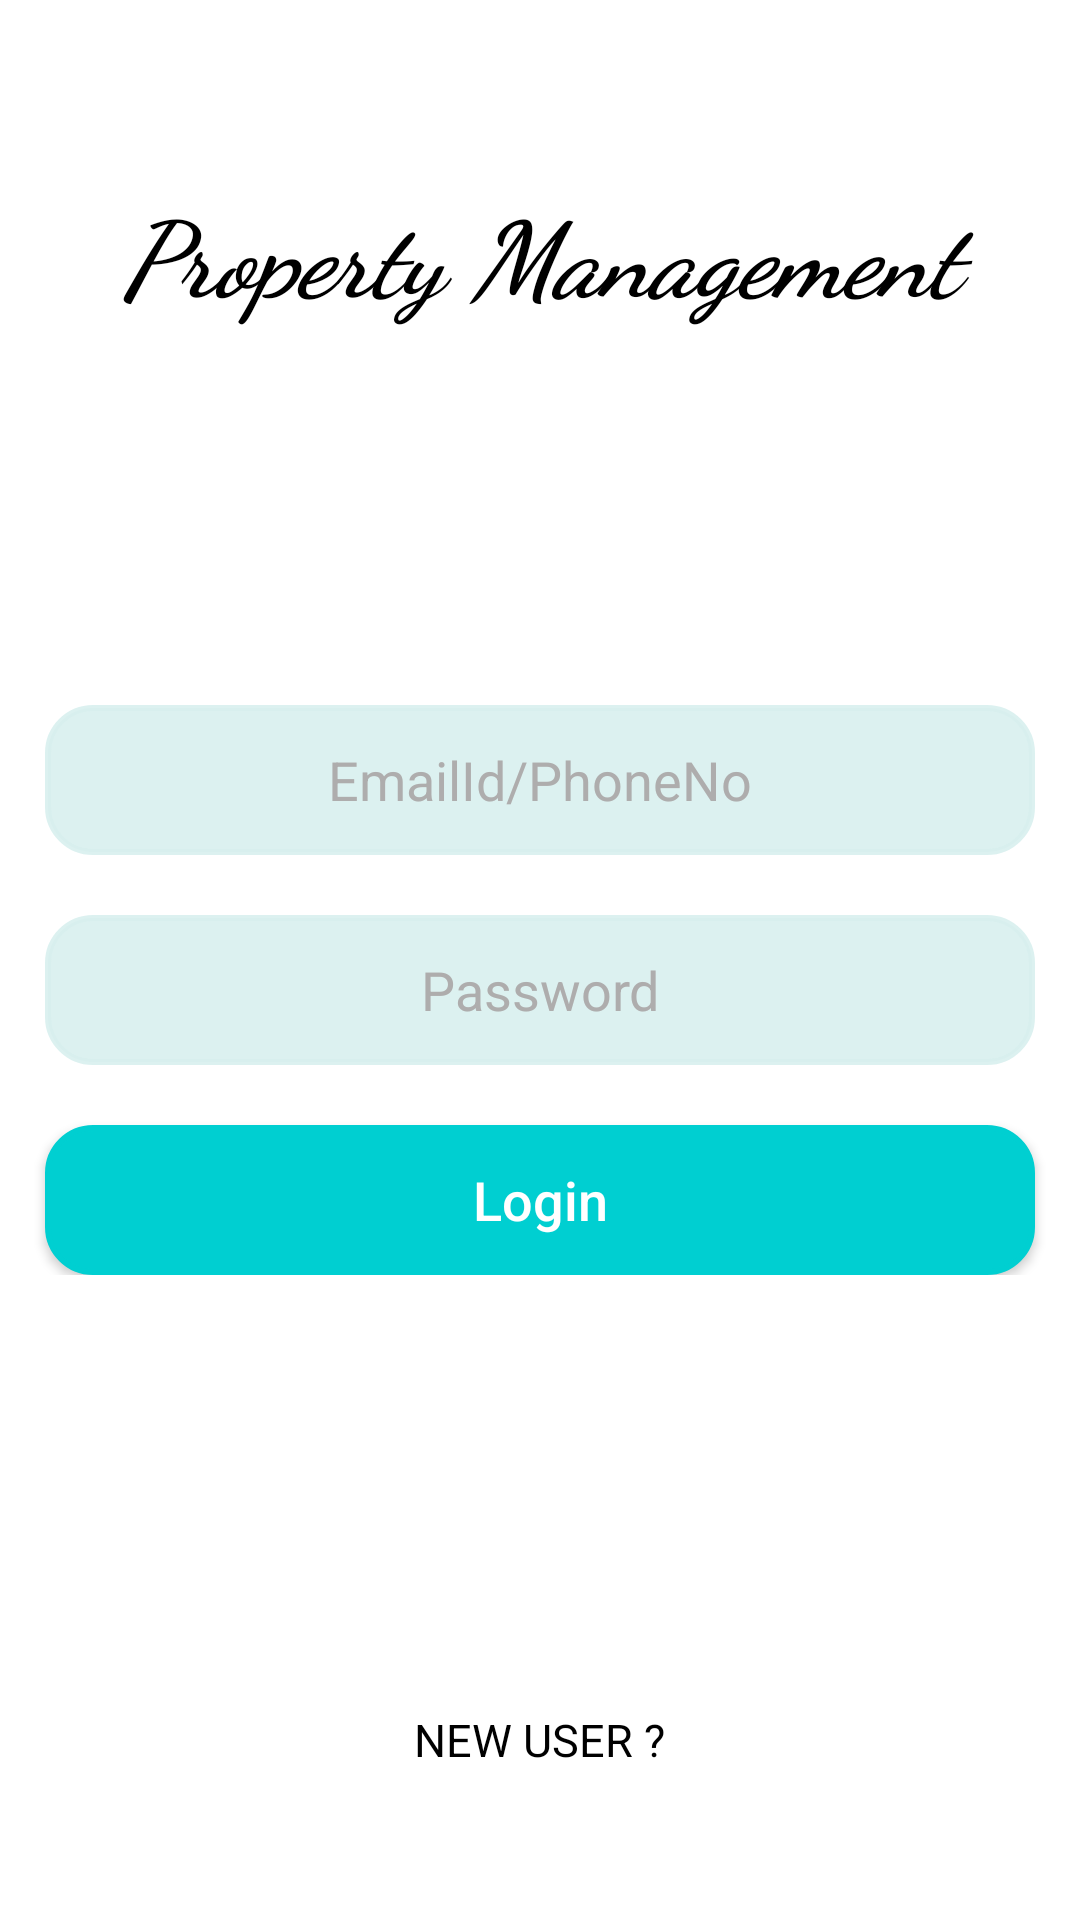

Here is an Android app screen rendered from its layout file. Give the layout XML and the strings, colors and styles it references.
<!-- AndroidManifest.xml: application theme AppTheme -->
<!-- res/layout/activity_login.xml -->
<?xml version="1.0" encoding="utf-8"?>
<android.support.design.widget.CoordinatorLayout
    xmlns:android="http://schemas.android.com/apk/res/android"
    xmlns:app="http://schemas.android.com/apk/res-auto"
    xmlns:tools="http://schemas.android.com/tools"
    android:id="@+id/Login_container"
    android:layout_width="match_parent"
    android:layout_height="match_parent"
    tools:context=".Login"
    android:orientation="vertical"
    android:background="#fff">

    
    <RelativeLayout
        android:layout_width="match_parent"
        android:layout_height="match_parent">
        <TextView
            android:layout_width="match_parent"
            android:layout_height="wrap_content"
            android:text="Property Management"
            android:textSize="35dp"
            android:textStyle="italic|bold"
            android:textColor="#000"
            android:gravity="center"
            android:fontFamily="cursive"
            android:layout_marginTop="60dp"
            />


        <LinearLayout
            android:layout_width="match_parent"
            android:layout_height="wrap_content"
            android:orientation="vertical"
            android:layout_centerInParent="true">


            <EditText
                android:id="@+id/et_user_id"
                android:layout_width="match_parent"
                android:layout_height="50dp"
                android:background="@drawable/edit_text_shape"
                android:textColor="#000"
                android:textCursorDrawable="@drawable/edit_text_cursor"
                android:hint="EmailId/PhoneNo"

                android:gravity="center"
                android:inputType="textEmailAddress"
                android:layout_marginTop="20dp"
                android:textColorHint="@color/hint_color"
                android:textSize="18sp"
                android:layout_marginRight="15dp"
                android:layout_marginLeft="15dp"
                android:padding="10dp"
                />
            
            <EditText
                android:id="@+id/et_password"
                android:layout_width="match_parent"
                android:layout_height="50dp"
                android:layout_marginLeft="15dp"
                android:layout_marginTop="20dp"
                android:layout_marginRight="15dp"
                android:background="@drawable/edit_text_shape"
                android:gravity="center"
                android:hint="Password"
                android:inputType="textPassword"
                android:padding="10dp"
                android:textColor="#000"
                android:textColorHint="@color/hint_color"
                android:textCursorDrawable="@drawable/edit_text_cursor"
                android:textSize="18sp" />
            
            <Button
                android:id="@+id/btn_login"
                android:layout_width="match_parent"
                android:layout_height="50dp"
                android:layout_marginTop="20dp"
                android:layout_gravity="center"
                android:text="Login"
                android:textAllCaps="false"
                android:textColor="@color/white"
                android:textSize="18sp"
                android:layout_marginRight="15dp"
                android:layout_marginLeft="15dp"
                android:background="@drawable/button_shape"
                />

        </LinearLayout>
        <LinearLayout
            android:layout_width="match_parent"
            android:layout_height="wrap_content"
            android:orientation="vertical"
            android:layout_alignParentBottom="true"
            android:layout_marginBottom="40dp">
            <TextView
                android:id="@+id/create_account"
                android:layout_width="wrap_content"
                android:layout_height="40dp"

                android:text="NEW USER ?"
                android:textColor="#000"
                android:gravity="center"
                android:textSize="15sp"
                android:layout_gravity="center"/>


        </LinearLayout>
    </RelativeLayout>

</android.support.design.widget.CoordinatorLayout>
<!-- resources referenced by this layout -->
<resources>
  <color name="hint_color">#aeadad</color>
  <color name="white">#fff</color>
  <!-- drawable button_shape (drawable) -->
  <?xml version="1.0" encoding="utf-8"?>
  <shape xmlns:android="http://schemas.android.com/apk/res/android">
      android:shape="rectangle" >
      <corners android:radius="15dp"/>
      <solid android:color="@color/colorPrimary" />
      <stroke
          android:width="2dp"
  
          android:color="@color/colorPrimary" />
  </shape>
  <!-- drawable edit_text_shape (drawable) -->
  <?xml version="1.0" encoding="utf-8"?>
  <shape xmlns:android="http://schemas.android.com/apk/res/android">
      android:shape="rectangle" >
      <corners android:radius="15dp"/>
      <solid android:color="@color/tranparent_green"/>
      <stroke
          android:width="2dp"
  
          android:color="@color/tranparent_green" />
  </shape>
  <style name="AppTheme" parent="Theme.AppCompat.Light.DarkActionBar">
          
          <item name="colorPrimary">@color/colorPrimary</item>
          <item name="colorPrimaryDark">@color/colorPrimaryDark</item>
          <item name="colorAccent">@color/colorAccent</item>
      </style>
  <color name="colorPrimary">#00cfd1</color>
  <color name="tranparent_green">#e1d8f0ee</color>
  <color name="colorPrimaryDark">#00cfd1</color>
  <color name="colorAccent">#00cfd1</color>
</resources>
